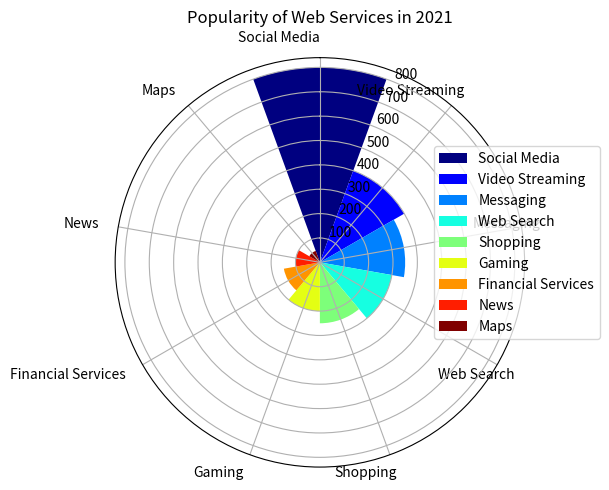

This chart was generated by the following Python code: (Note: this script raises an exception after producing the figure.)

import matplotlib.pyplot as plt
import numpy as np

# Transform the given data into three variables: data_labels, data, line_labels
data_labels = ['Social Media', 'Video Streaming', 'Messaging', 'Web Search', 'Shopping', 'Gaming', 'Financial Services', 'News', 'Maps']
line_labels = ['Topic', 'Number of Users']
data = np.array([[800, 400, 350, 300, 250, 200, 150, 100, 50]])

# Plot the data with the type of rose chart
fig = plt.figure()
ax = fig.add_subplot(111, projection='polar')

# Set up the axes in polar coordinates, which is necessary for creating a rose chart
ax.set_theta_direction(-1)
ax.set_theta_zero_location('N')

# Calculate the sector angle and draw sectors corresponding to different categories 
num_categories = len(data_labels)
sector_angle = (2 * np.pi) / num_categories

# Assign a different color to each sector and create a legend to label the category each sector represents
colors = plt.cm.jet(np.linspace(0, 1, num_categories))
for i in range(num_categories):
    ax.bar(i * sector_angle, data[0, i], width=sector_angle, color=colors[i], label=data_labels[i])
ax.legend(bbox_to_anchor=(1.2, 0.8))

# Set the number of ticks to match the number of categories or labels in data_labels
ax.set_xticks(np.linspace(0, 2 * np.pi, num_categories, endpoint=False)) 

# Set each category label correctly positioned at the center of its corresponding sector
ax.set_xticklabels(data_labels, rotation=45, ha='right')

# Plot the background gridlines
ax.grid(True)

# Resize the image by tight_layout()
plt.tight_layout()

# Set the title of the figure
plt.title('Popularity of Web Services in 2021')

# Save the image
plt.savefig('/cpfs01/user/yanxiangchao/code0/gpt_chart/structchart_simulation/simulated_data_corner_cases/rose/png/20231227-021234_22.png')

# Clear the current image state
plt.clf()
